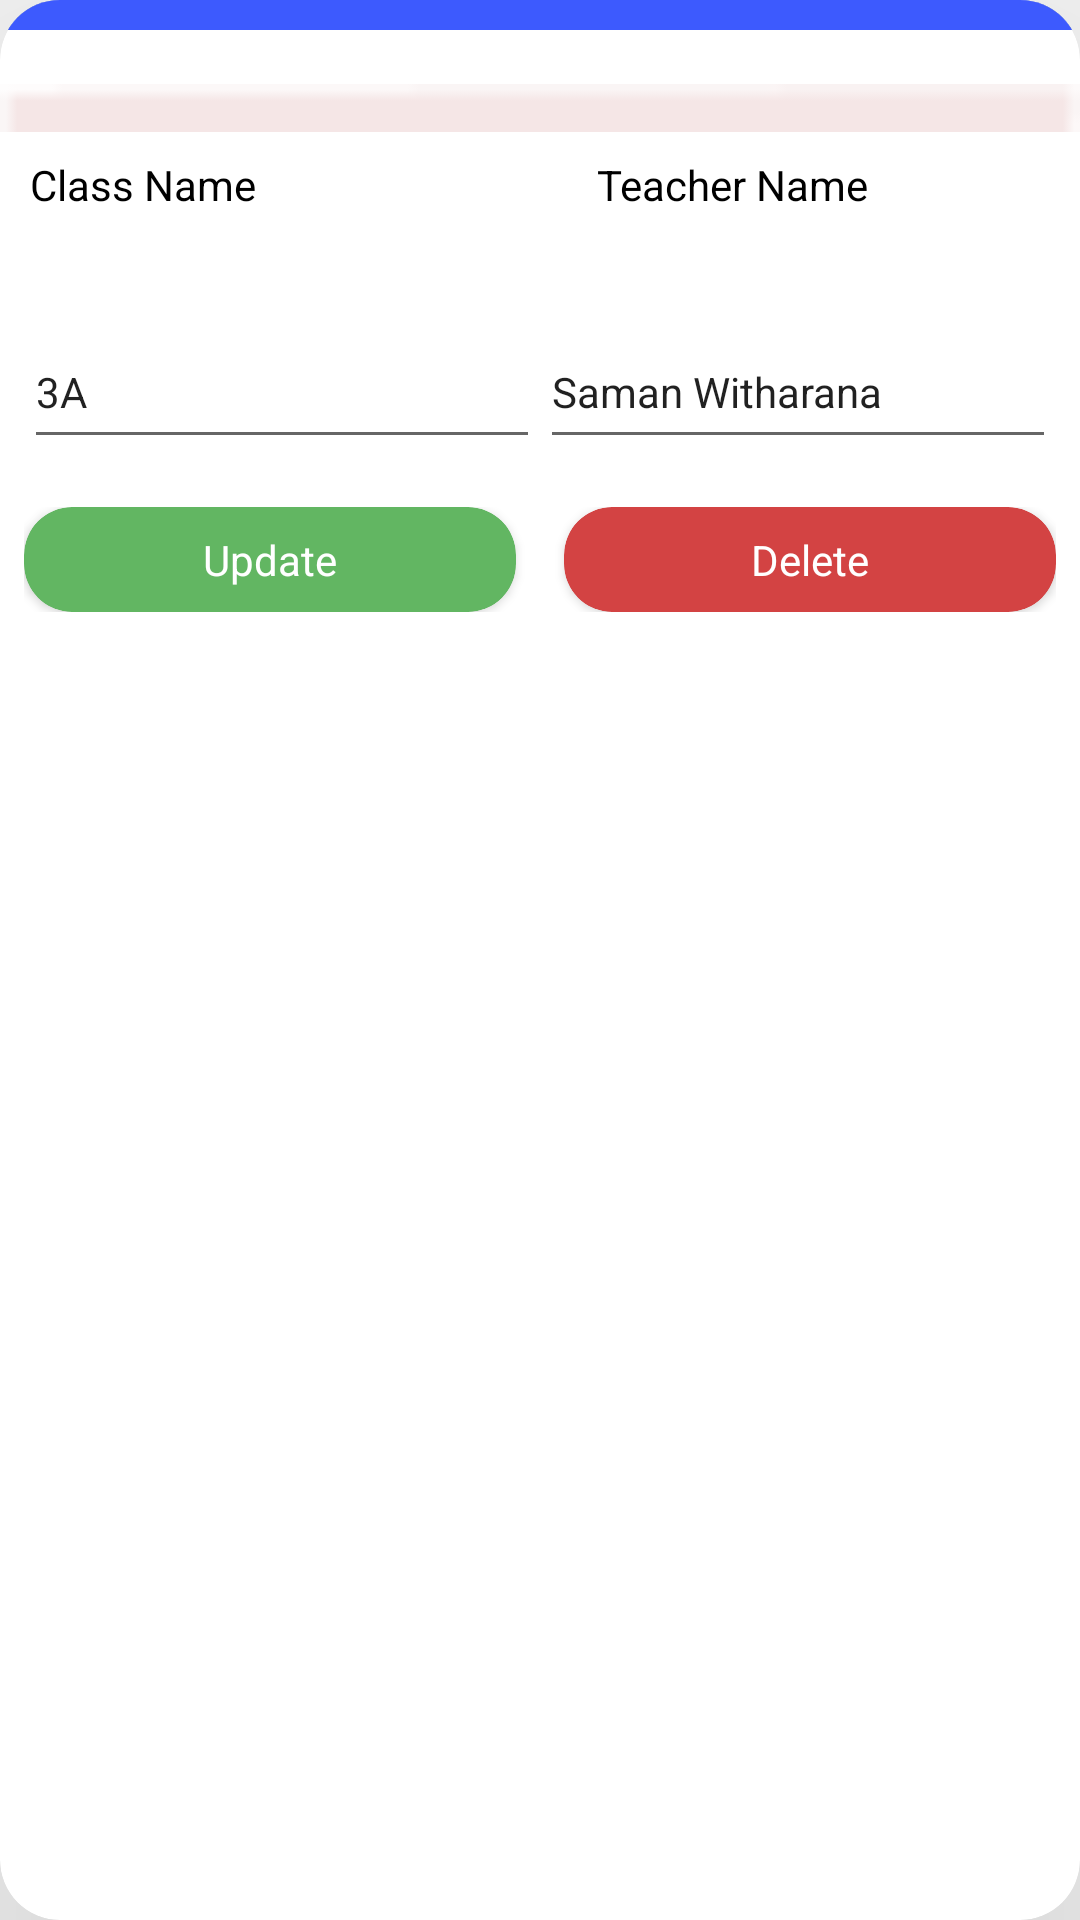

Here is an Android app screen rendered from its layout file. Give the layout XML and the strings, colors and styles it references.
<!-- AndroidManifest.xml: application theme Theme.SchoolManagment -->
<!-- res/layout/classes.xml -->
<?xml version="1.0" encoding="utf-8"?>
<androidx.cardview.widget.CardView xmlns:android="http://schemas.android.com/apk/res/android"
xmlns:tools="http://schemas.android.com/tools"
android:layout_width="match_parent"
android:layout_height="wrap_content"
xmlns:app="http://schemas.android.com/apk/res-auto"
app:cardCornerRadius="20dp"
app:elevation="8dp"
app:cardElevation="100dp"
android:layout_marginBottom="8dp">

<LinearLayout
    android:layout_width="match_parent"
    android:layout_height="wrap_content"
    android:orientation="vertical"
    android:padding="0dp">

    <LinearLayout
        android:layout_width="match_parent"
        android:layout_height="10dp"
        android:background="#0C46C4"
        android:backgroundTint="#0C46C4"
        android:orientation="vertical">

        <LinearLayout
            android:layout_width="match_parent"
            android:layout_height="26dp"
            android:background="#FFFFFF"

            android:backgroundTint="#FFFFFF"
            android:orientation="vertical">

            <androidx.cardview.widget.CardView
                android:layout_width="match_parent"
                android:layout_height="match_parent"
                app:cardBackgroundColor="#3D5AFE"

                app:cardCornerRadius="20dp"
                app:contentPaddingTop="-5dp" />
        </LinearLayout>
    </LinearLayout>

    <LinearLayout
        android:layout_width="match_parent"
        android:layout_height="34dp"
        android:orientation="horizontal">

        <ImageView
            android:id="@+id/imageView19"
            android:layout_width="match_parent"
            android:layout_height="300dp"
            app:layout_constraintBottom_toBottomOf="@+id/imageView8"
            app:layout_constraintEnd_toEndOf="parent"
            app:layout_constraintHorizontal_bias="0.497"
            android:layout_marginLeft="0dp"
            app:layout_constraintStart_toStartOf="@+id/imageView8"
            app:layout_constraintTop_toTopOf="parent"
            app:layout_constraintVertical_bias="0.19"
            app:srcCompat="@drawable/class1" />


    </LinearLayout>

    <LinearLayout
        android:layout_width="match_parent"
        android:layout_height="wrap_content"
        android:orientation="horizontal"
        android:padding="8dp">

        <TextView
            android:id="@+id/className"
            android:layout_width="189dp"
            android:layout_height="37dp"
            android:paddingStart="2dp"
            android:text="Class Name"
            android:textColor="#000000" />

        <TextView
            android:id="@+id/teacherName"
            android:layout_width="wrap_content"
            android:layout_height="37dp"
            android:layout_weight="1"
            android:paddingLeft="2dp"
            android:text="Teacher Name"
            android:textColor="#000000" />

    </LinearLayout>
    <LinearLayout
        android:layout_width="match_parent"
        android:layout_height="wrap_content"
        android:orientation="horizontal"
        android:padding="8dp">

        <EditText
            android:id="@+id/classNameEdit"
            android:layout_width="wrap_content"
            android:layout_height="wrap_content"
            android:layout_weight="1"
            android:ems="10"
            android:inputType="textPersonName"
            android:minHeight="48dp"
            android:text="3A"
            android:textSize="14sp" />

        <EditText
            android:id="@+id/EditTeacherName"
            android:layout_width="wrap_content"
            android:layout_height="wrap_content"
            android:layout_weight="1"
            android:ems="10"
            android:inputType="textPersonName"
            android:minHeight="48dp"
            android:text="Saman Witharana"
            android:textSize="14sp" />

    </LinearLayout>


    <LinearLayout
        android:layout_width="match_parent"
        android:layout_height="wrap_content"
        android:orientation="horizontal"
        android:padding="8dp">

        <androidx.cardview.widget.CardView
            android:id="@+id/cardUpdate"
            android:layout_width="0dp"
            android:layout_height="wrap_content"
            android:layout_weight="1"
            app:cardBackgroundColor="#62B662"
            app:cardCornerRadius="16dp">

            <TextView
                android:layout_width="match_parent"
                android:layout_height="wrap_content"
                android:layout_margin="8dp"
                android:text="Update"
                android:textAlignment="center"
                android:textColor="#FFF" />
        </androidx.cardview.widget.CardView>

        <View
            android:layout_width="16dp"
            android:layout_height="10dp"/>


        <androidx.cardview.widget.CardView
            android:id="@+id/cardDelete"
            android:layout_width="0dp"
            android:layout_height="wrap_content"
            android:layout_weight="1"
            app:cardBackgroundColor="#D34343"
            app:cardCornerRadius="16dp">

            <TextView
                android:layout_width="match_parent"
                android:layout_height="wrap_content"
                android:layout_margin="8dp"
                android:text="Delete"
                android:textAlignment="center"
                android:textColor="#FFF" />
        </androidx.cardview.widget.CardView>
    </LinearLayout>

</LinearLayout>

</androidx.cardview.widget.CardView>
<!-- resources referenced by this layout -->
<resources>
  <!-- drawable class1: png bitmap (drawable, 916 bytes) -->
  <style name="Theme.SchoolManagment" parent="Theme.MaterialComponents.DayNight.NoActionBar">
          
          <item name="colorPrimary">@color/purple_500</item>
          <item name="colorPrimaryVariant">@color/purple_700</item>
          <item name="colorOnPrimary">@color/white</item>
          
          <item name="colorSecondary">@color/teal_200</item>
          <item name="colorSecondaryVariant">@color/teal_700</item>
          <item name="colorOnSecondary">@color/black</item>
          
          <item name="android:statusBarColor" tools:targetApi="l">?attr/colorPrimaryVariant</item>
          
      </style>
  <!-- not gathered from this repository: default colours our renderer supplied (Android Studio template values) -->
  <color name="purple_500">#FF6200EE</color>
  <color name="purple_700">#FF3700B3</color>
  <color name="teal_200">#FF03DAC5</color>
  <color name="teal_700">#FF018786</color>
  <color name="black">#FF000000</color>
  <color name="white">#FFFFFFFF</color>
</resources>
